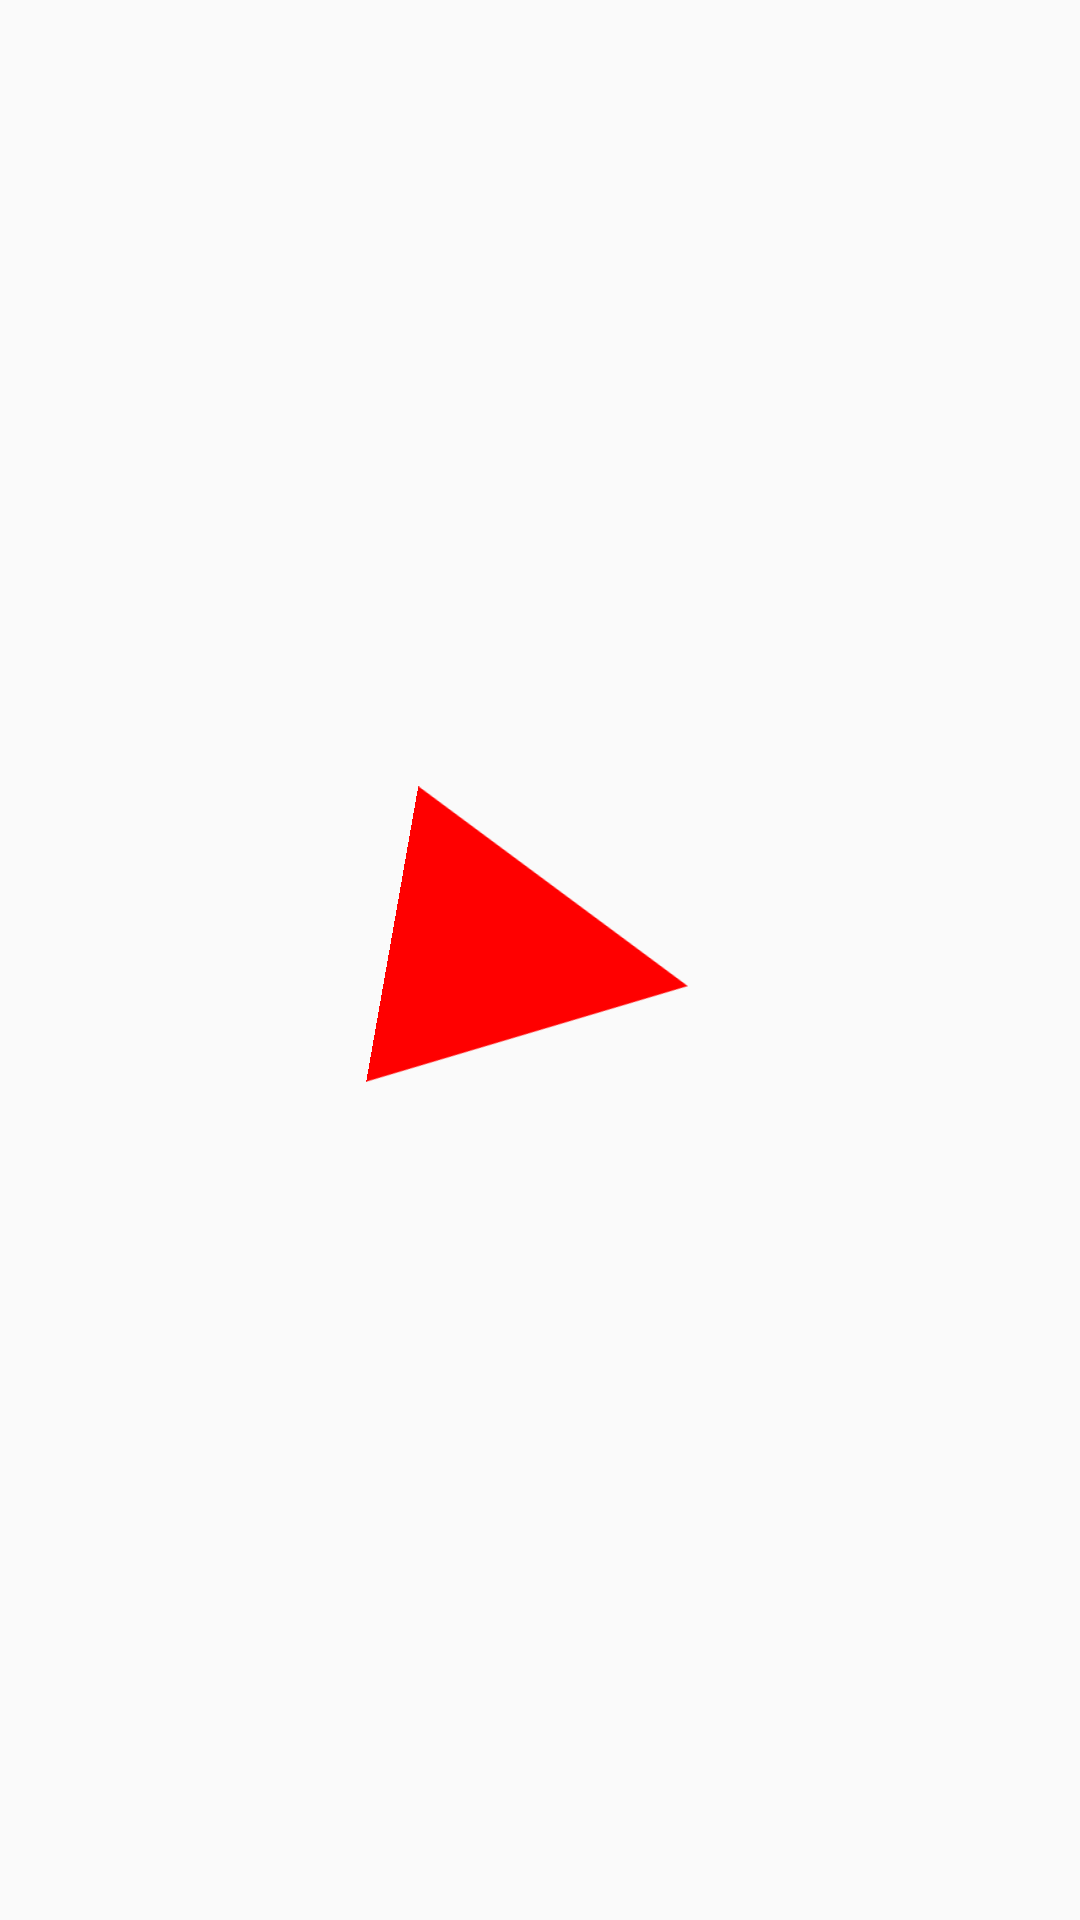

Write the Android layout XML for this screen, with the resource values it uses.
<!-- AndroidManifest.xml: application theme AppTheme -->
<!-- res/layout/empty.xml -->
<?xml version="1.0" encoding="utf-8"?>
<RelativeLayout xmlns:android="http://schemas.android.com/apk/res/android"
    android:layout_width="match_parent"
    android:layout_height="match_parent"
    android:clipChildren="false">

    <View
        android:layout_width="100dp"
        android:layout_height="100dp"
        android:rotation="100"
        android:layout_centerInParent="true"
        android:background="@drawable/triangle"/>

</RelativeLayout>
<!-- resources referenced by this layout -->
<resources>
  <!-- drawable triangle (drawable) -->
  <?xml version="1.0" encoding="utf-8"?>
  <vector xmlns:android="http://schemas.android.com/apk/res/android"
      android:height="100dp"
      android:width="100dp"
      android:viewportHeight="100"
      android:viewportWidth="100" >
      <group
          android:name="triableGroup">
          <path
              android:name="triangle"
              android:fillColor="#FF0000"
              android:pathData="m 50,0 l 50,100 -100,0 z" />
      </group>
  </vector>
  <style name="AppTheme" parent="Theme.AppCompat.Light.NoActionBar">
  
          
      </style>
</resources>
